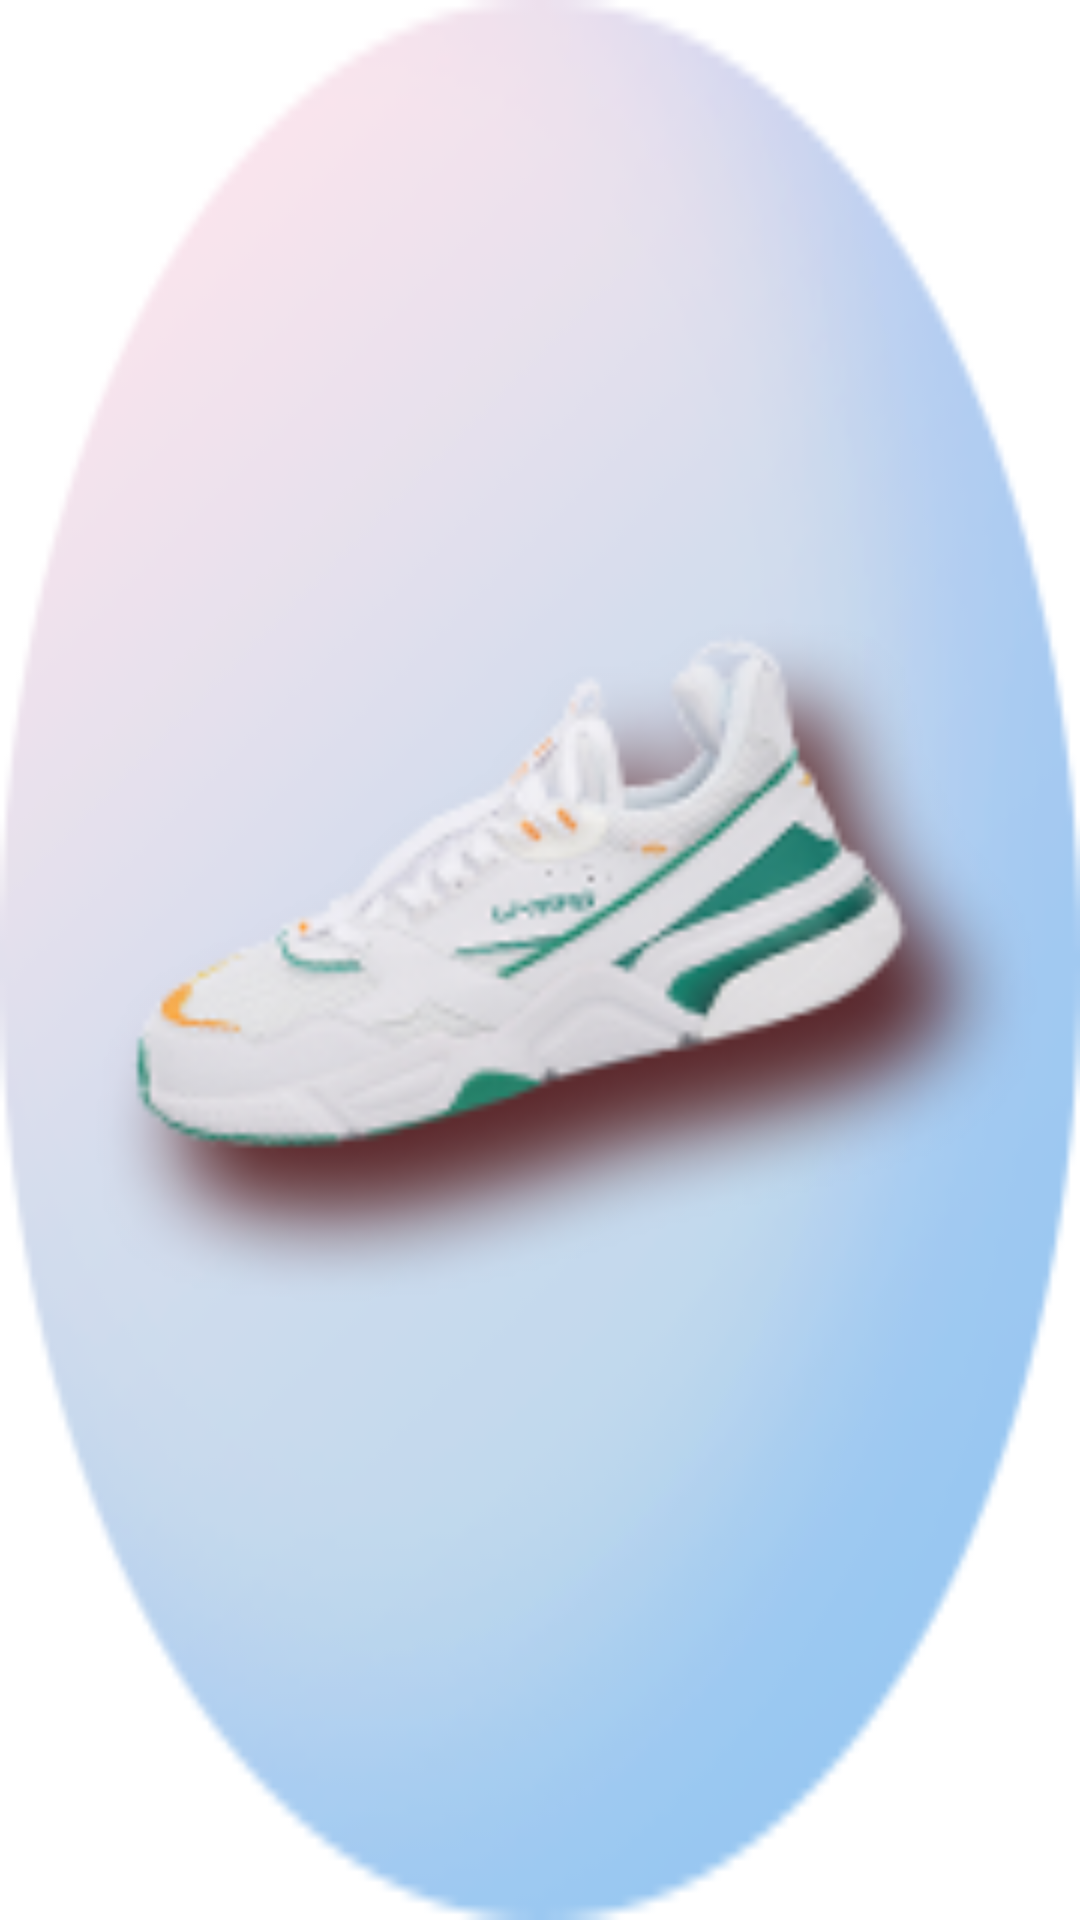

Write the Android layout XML for this screen, with the resource values it uses.
<!-- AndroidManifest.xml: application theme Theme.DazzlingAnimator -->
<!-- res/layout/widget_ball_view.xml -->
<?xml version="1.0" encoding="utf-8"?>
<FrameLayout xmlns:android="http://schemas.android.com/apk/res/android"
    android:layout_width="match_parent"
    android:layout_height="match_parent"
    android:background="@mipmap/ic_bubbles">

    <ImageView
        android:id="@+id/img"
        android:layout_width="match_parent"
        android:layout_height="match_parent"
        android:layout_gravity="center"
        android:src="@mipmap/ic_default"/>
</FrameLayout>
<!-- resources referenced by this layout -->
<resources>
  <!-- mipmap ic_bubbles: png bitmap (mipmap-mdpi, 15143 bytes) -->
  <!-- mipmap ic_default: png bitmap (mipmap-mdpi, 21339 bytes) -->
  <style name="Theme.DazzlingAnimator" parent="Theme.MaterialComponents.DayNight.DarkActionBar">
          
          <item name="colorPrimary">@color/purple_500</item>
          <item name="colorPrimaryVariant">@color/purple_700</item>
          <item name="colorOnPrimary">@color/white</item>
          
          <item name="colorSecondary">@color/teal_200</item>
          <item name="colorSecondaryVariant">@color/teal_700</item>
          <item name="colorOnSecondary">@color/black</item>
          
          <item name="android:statusBarColor" tools:targetApi="l">?attr/colorPrimaryVariant</item>
          
      </style>
  <color name="purple_500">#FF6200EE</color>
  <color name="purple_700">#FF3700B3</color>
  <color name="white">#FFFFFFFF</color>
  <color name="teal_200">#FF03DAC5</color>
  <color name="teal_700">#FF018786</color>
  <color name="black">#FF000000</color>
</resources>
